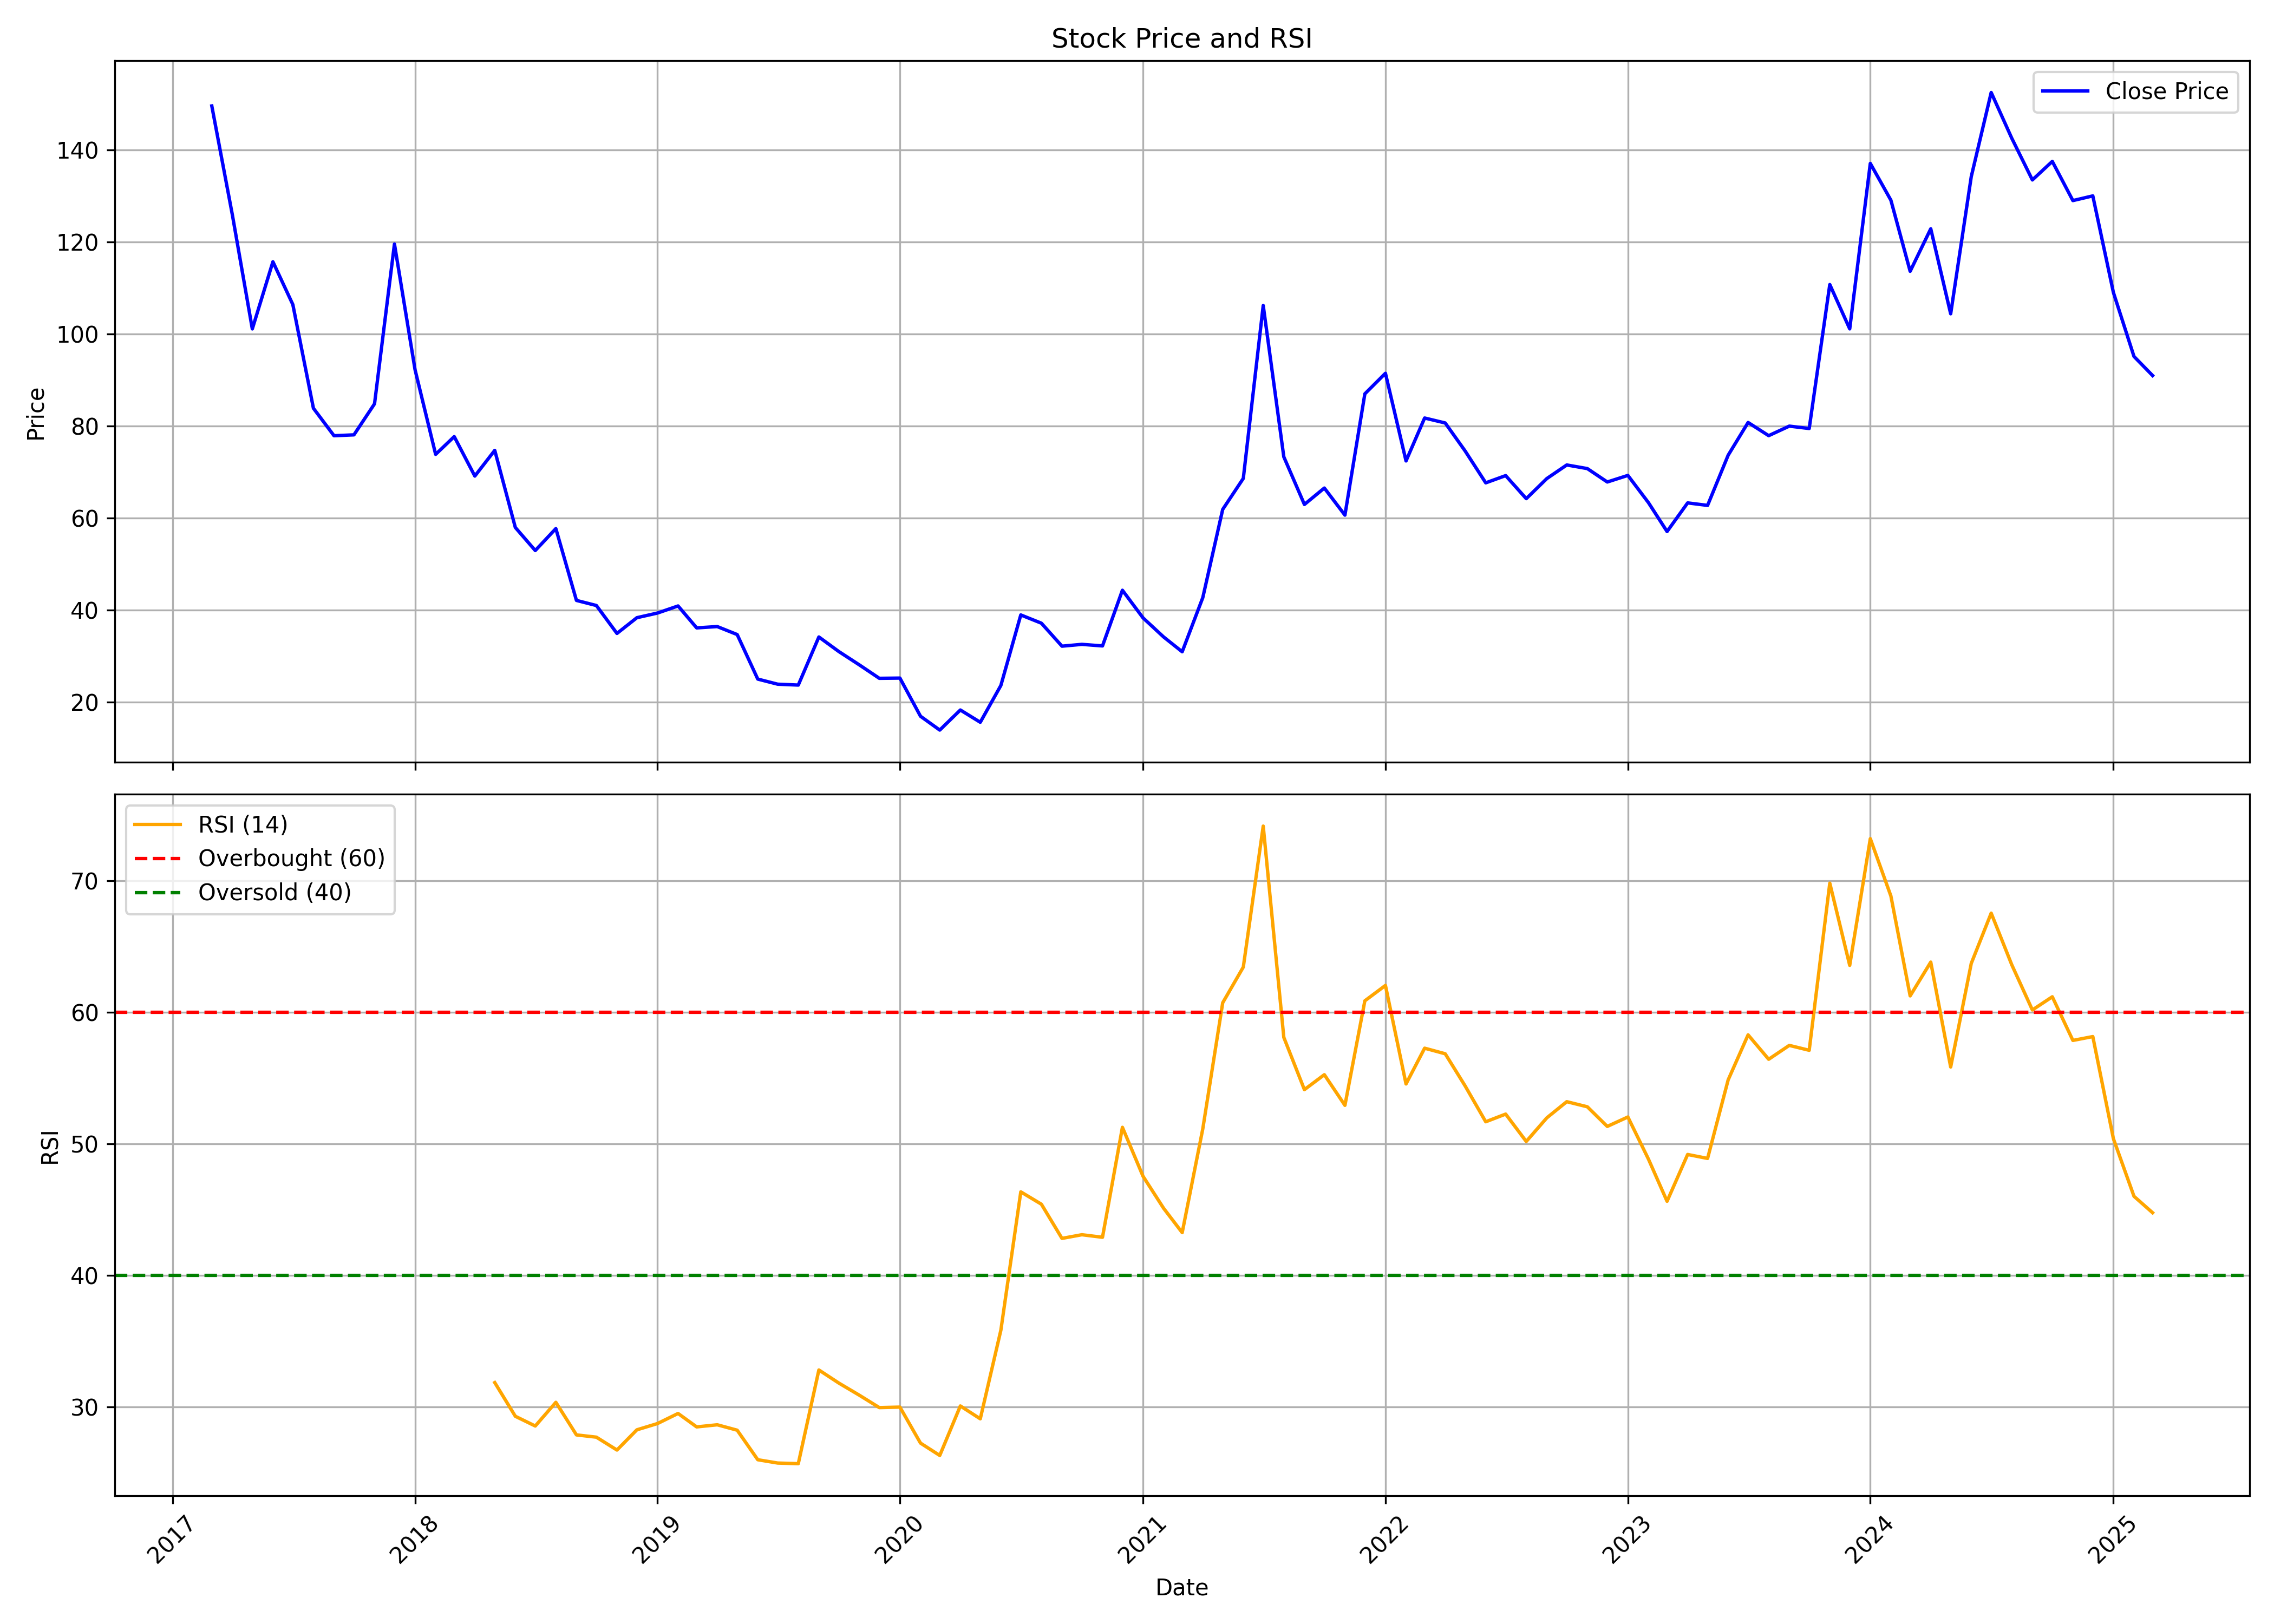

Values plotted in this chart, from the file beside it:
, date, symbol, open, high, low, close, volume, rsi
0, 2017-03-01, INTENTECH, 175.3, 175.3, 146.4, 149.6, 492991, 
1, 2017-04-01, INTENTECH, 146.9, 157, 123.3, 125.9, 1593611, 
2, 2017-05-01, INTENTECH, 125.9, 139.6, 101.1, 101.1, 1286419, 
3, 2017-06-01, INTENTECH, 92.59, 138.4, 92.59, 115.7, 1343286, 
4, 2017-07-01, INTENTECH, 118, 128.1, 102.8, 106.4, 1484688, 
5, 2017-08-01, INTENTECH, 106, 108.2, 72.03, 83.88, 1622443, 
6, 2017-09-01, INTENTECH, 82.86, 101.6, 76.08, 77.9, 2155643, 
7, 2017-10-01, INTENTECH, 77.9, 84.5, 76.08, 78.1, 1094192, 
8, 2017-11-01, INTENTECH, 78.39, 90.28, 75.83, 84.84, 1534011, 
9, 2017-12-01, INTENTECH, 86.43, 122.3, 72.7, 119.6, 3113778, 
10, 2018-01-01, INTENTECH, 118.3, 118.9, 88.5, 92.25, 969312, 
11, 2018-02-01, INTENTECH, 91.58, 95.14, 72.22, 73.86, 452500, 
12, 2018-03-01, INTENTECH, 73.76, 79.3, 66.93, 77.71, 1176399, 
13, 2018-04-01, INTENTECH, 81.56, 86.67, 67.89, 69.14, 383620, 
14, 2018-05-01, INTENTECH, 69.14, 74.73, 60.43, 74.73, 377023, 31.85
15, 2018-06-01, INTENTECH, 77.71, 77.76, 54.41, 57.97, 216438, 29.29
16, 2018-07-01, INTENTECH, 56.38, 61.53, 50.94, 52.96, 326076, 28.55
17, 2018-08-01, INTENTECH, 54.75, 71.93, 52, 57.73, 405452, 30.35
18, 2018-09-01, INTENTECH, 58.45, 58.45, 41.94, 42.13, 306088, 27.88
19, 2018-10-01, INTENTECH, 42.13, 44.35, 33.61, 41.02, 414683, 27.7
20, 2018-11-01, INTENTECH, 42.08, 44.25, 34.04, 34.96, 196837, 26.72
21, 2018-12-01, INTENTECH, 34.67, 44.78, 34.67, 38.37, 203644, 28.26
22, 2019-01-01, INTENTECH, 38.04, 42.8, 34.91, 39.39, 252945, 28.74
23, 2019-02-01, INTENTECH, 40.83, 43.82, 32.4, 40.93, 236754, 29.51
24, 2019-03-01, INTENTECH, 41.26, 43.24, 34.67, 36.16, 441331, 28.48
25, 2019-04-01, INTENTECH, 37.12, 40.2, 35.77, 36.45, 218295, 28.64
26, 2019-05-01, INTENTECH, 36.45, 41.99, 33.8, 34.72, 352665, 28.23
27, 2019-06-01, INTENTECH, 34.67, 36.06, 24.36, 25.04, 419467, 25.99
28, 2019-07-01, INTENTECH, 25.04, 29.08, 23.59, 23.93, 531351, 25.73
29, 2019-08-01, INTENTECH, 24.07, 26.43, 21.23, 23.74, 627734, 25.69
30, 2019-09-01, INTENTECH, 23.74, 37.07, 21.86, 34.19, 433218, 32.81
31, 2019-10-01, INTENTECH, 33.11, 34.85, 25.55, 31.02, 185456, 31.82
32, 2019-11-01, INTENTECH, 31.02, 32.67, 26.47, 28.12, 115734, 30.89
33, 2019-12-01, INTENTECH, 29.09, 29.09, 23.7, 25.21, 199391, 29.95
34, 2020-01-01, INTENTECH, 25.11, 32.82, 24.77, 25.26, 240871, 29.99
35, 2020-02-01, INTENTECH, 27.05, 27.15, 16.19, 16.97, 611052, 27.25
36, 2020-03-01, INTENTECH, 16.72, 21.28, 9.841, 13.96, 848613, 26.31
37, 2020-04-01, INTENTECH, 13.62, 20.94, 12.41, 18.32, 219358, 30.08
38, 2020-05-01, INTENTECH, 18.32, 18.86, 15.37, 15.66, 157789, 29.1
39, 2020-06-01, INTENTECH, 16.05, 27.63, 15.51, 23.66, 1145454, 35.84
40, 2020-07-01, INTENTECH, 25.06, 39.02, 23.37, 38.97, 1147580, 46.36
41, 2020-08-01, INTENTECH, 39.12, 50.66, 36.94, 37.18, 1211562, 45.42
42, 2020-09-01, INTENTECH, 35.53, 38.2, 27.1, 32.19, 467175, 42.82
43, 2020-10-01, INTENTECH, 33.95, 35.12, 31.37, 32.58, 289773, 43.1
44, 2020-11-01, INTENTECH, 32.58, 34.05, 31.32, 32.24, 371488, 42.9
45, 2020-12-01, INTENTECH, 33.12, 46.73, 32, 44.34, 2481349, 51.27
46, 2021-01-01, INTENTECH, 44.34, 45.85, 37.12, 38.34, 1044190, 47.55
47, 2021-02-01, INTENTECH, 38.54, 41.95, 33.27, 34.19, 1279022, 45.11
48, 2021-03-01, INTENTECH, 36, 36.73, 30.44, 30.97, 543634, 43.26
49, 2021-04-01, INTENTECH, 32.34, 46.63, 30.29, 42.73, 1861928, 51.15
50, 2021-05-01, INTENTECH, 44.1, 63.22, 41.02, 61.9, 5117015, 60.74
51, 2021-06-01, INTENTECH, 65.66, 82.78, 59.27, 68.63, 5492042, 63.45
52, 2021-07-01, INTENTECH, 69.02, 117.3, 65.22, 106.2, 5098089, 74.17
53, 2021-08-01, INTENTECH, 105.4, 109.6, 68.29, 73.32, 3307863, 58.1
54, 2021-09-01, INTENTECH, 72.73, 76.34, 62.44, 62.97, 1220068, 54.13
55, 2021-10-01, INTENTECH, 62.71, 82.93, 61.05, 66.54, 1595748, 55.27
56, 2021-11-01, INTENTECH, 69.83, 76.55, 58.99, 60.65, 1085014, 52.94
57, 2021-12-01, INTENTECH, 61.78, 98.98, 60.02, 87.01, 5851874, 60.89
58, 2022-01-01, INTENTECH, 87.84, 114.2, 80.92, 91.47, 11231090, 62.06
59, 2022-02-01, INTENTECH, 92.26, 99.08, 62.22, 72.43, 3585591, 54.56
... 37 more rows
